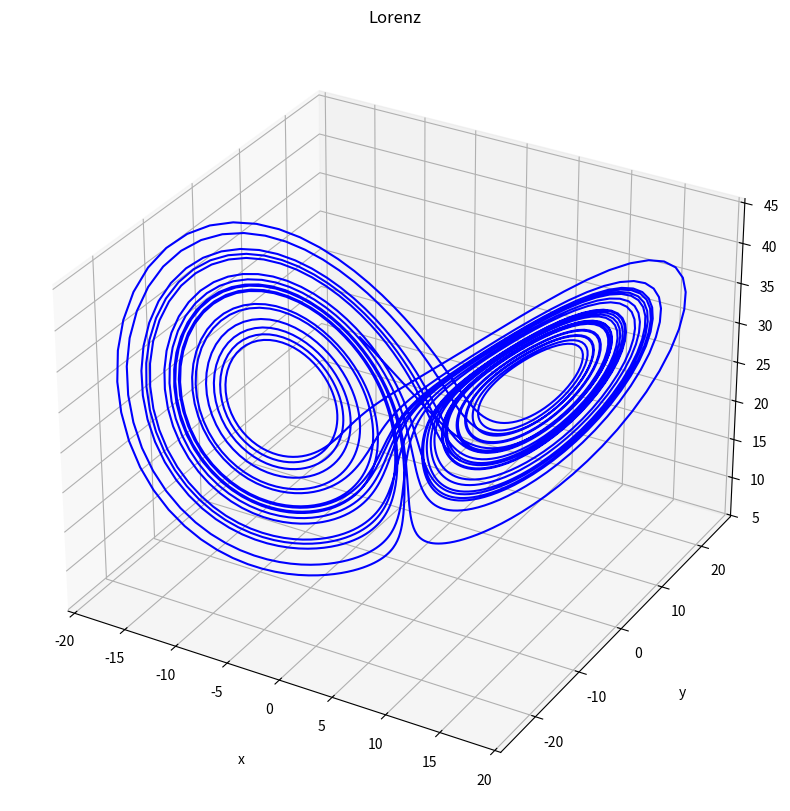

This figure's Python source:
import numpy as np
import matplotlib.pyplot as plt
from scipy.integrate import solve_ivp
from functools import partial
from itertools import count
from matplotlib.animation import FuncAnimation
from mpl_toolkits import mplot3d

# Lorenz 
sigma = 10
rho = 28
beta = 8/3

def rk4(function,h,t0,x0):
    f1 = function(t0,x0)
    f2 = function(t0+h/2, x0+(h/2)*f1)
    f3 = function(t0+h/2, x0+(h/2)*f2)
    f4 =  function(t0+h, x0+(h*f3))
    x_res = x0 + (h/6) * ((f1) + (2*f2) + (2*f3) + f4)
    return x_res




def my_lorenz(t,x):
    dx = [sigma*(x[1]-x[0]),x[0]*(rho-x[2])-x[1]
        ,(x[0]*x[1])-(beta*x[2])]
    dX = np.array(dx)
    return dX
# Initial Condition
x0 = np.array([-8, 8, 27])


h = 0.01
t_e = 30 # final time
t = np.arange(0,t_e,h)
# Store the values in X
X = np.zeros((3,len(t)))
X[:,0] = x0
x_in = x0
for i in range (len(t)-1):
    x_res = rk4(my_lorenz,h,t[i],x_in)
    X[:,i+1] = x_res
    x_in = x_res

# Plot
fig = plt.figure(figsize = (10,10))
ax = plt.axes(projection="3d")
ax.grid()
ax.plot3D(X[0,:], X[1,:], X[2,:],'b') 
ax.set_title("Lorenz")
# Set axes label
ax.set_xlabel("x", labelpad=20)
ax.set_ylabel("y", labelpad=20)
ax.set_zlabel("z", labelpad=20)
plt.show()




    